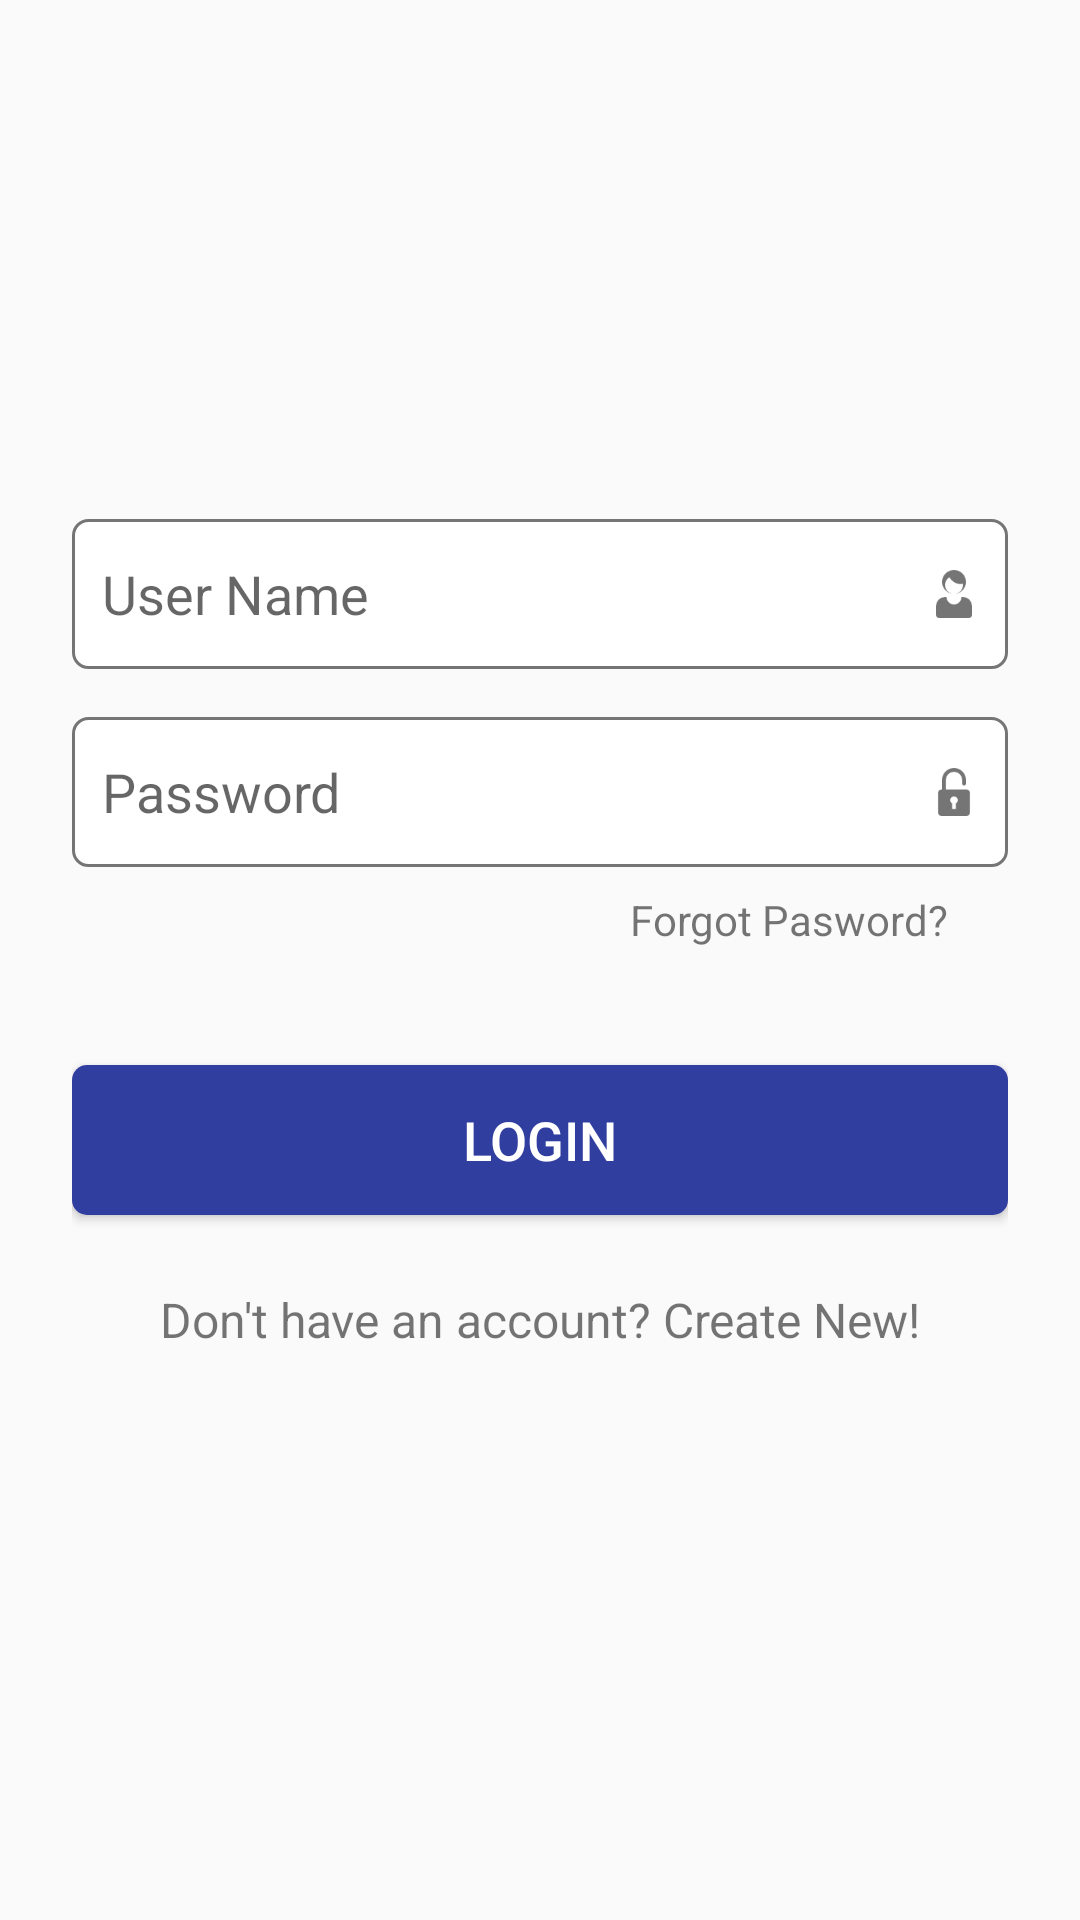

This screen was rendered from an Android layout file. Write that file and the resources it references.
<!-- AndroidManifest.xml: activity theme AppTheme.NoActionBar -->
<!-- res/layout/activity_login.xml -->
<?xml version="1.0" encoding="utf-8"?>
<ScrollView xmlns:android="http://schemas.android.com/apk/res/android"
    android:layout_width="fill_parent"
    android:layout_height="fill_parent"
    android:fitsSystemWindows="true">

    <RelativeLayout
        android:layout_width="match_parent"
        android:layout_height="match_parent"
        android:layout_gravity="center_vertical">

        <LinearLayout
            android:orientation="vertical"
            android:layout_width="match_parent"
            android:layout_height="wrap_content"
            android:paddingLeft="24dp"
            android:paddingRight="24dp"
            android:layout_centerVertical="true">

            <EditText android:id="@+id/input_username"
                android:layout_width="match_parent"
                android:layout_height="50dp"
                android:inputType="textEmailAddress"
                android:layout_marginTop="8dp"
                android:layout_marginBottom="8dp"
                android:paddingLeft="10dp"
                android:paddingRight="10dp"
                android:drawableRight="@mipmap/user_avat"
                android:background="@drawable/shape_rect_edittext_stroke"
                android:hint="User Name" />
            

            
            
            
            
            
            
            <EditText android:id="@+id/input_password"
                android:layout_width="match_parent"
                android:layout_height="50dp"
                android:inputType="textPassword"
                android:paddingLeft="10dp"
                android:paddingRight="10dp"
                android:drawableRight="@mipmap/pass_avat"
                android:background="@drawable/shape_rect_edittext_stroke"
                android:layout_marginTop="8dp"
                android:layout_marginBottom="8dp"
                android:hint="Password"/>
            

            <TextView
                android:id="@+id/forgot"
                android:layout_width="wrap_content"
                android:layout_height="wrap_content"
                android:layout_gravity="end"
                android:layout_alignParentRight="true"
                android:layout_marginRight="20dp"
                android:layout_marginBottom="15.0dip"
                android:text="Forgot Pasword?"
                android:layout_below="@+id/loggin_edit_text_password"/>

            <android.support.v7.widget.AppCompatButton
                android:id="@+id/btn_login"
                android:layout_width="fill_parent"
                android:layout_height="50dp"
                android:layout_marginTop="24dp"
                android:layout_marginBottom="24dp"
                android:textColor="@color/colorWhite"
                android:padding="5dp"
                android:textSize="18.0sp"
                android:background="@drawable/shape_rect_round_secondary"
                android:text="Login"/>

            <TextView android:id="@+id/link_signup"
                android:layout_width="fill_parent"
                android:layout_height="wrap_content"
                android:layout_marginBottom="24dp"
                android:text="Don't have an account? Create New!"
                android:gravity="center"
                android:textSize="16dip"/>

        </LinearLayout>
    </RelativeLayout>

</ScrollView>
<!-- resources referenced by this layout -->
<resources>
  <color name="colorWhite">#ffffff</color>
  <!-- drawable shape_rect_edittext_stroke (drawable) -->
  <?xml version="1.0" encoding="utf-8"?>
  
  <shape android:shape="rectangle"
    xmlns:android="http://schemas.android.com/apk/res/android">
      <corners android:radius="5.0dip" />
      <solid android:color="@color/colorWhite" />
      <stroke android:width="1.0dip" android:color="@color/colorAsh" />
  </shape>
  <!-- drawable shape_rect_round_secondary (drawable) -->
  <?xml version="1.0" encoding="utf-8"?>
  
  <shape android:shape="rectangle"
    xmlns:android="http://schemas.android.com/apk/res/android">
      <corners android:radius="5.0dip" />
      <solid android:color="@color/colorPrimaryDark" />
  </shape>
  <!-- mipmap pass_avat: png bitmap (mipmap-xxxhdpi, 1115 bytes) -->
  <!-- mipmap user_avat: png bitmap (mipmap-xxxhdpi, 1399 bytes) -->
  <style name="AppTheme.NoActionBar">
          <item name="windowActionBar">false</item>
          <item name="windowNoTitle">true</item>
      </style>
  <color name="colorAsh">#757575</color>
  <color name="colorPrimaryDark">#303F9F</color>
</resources>
